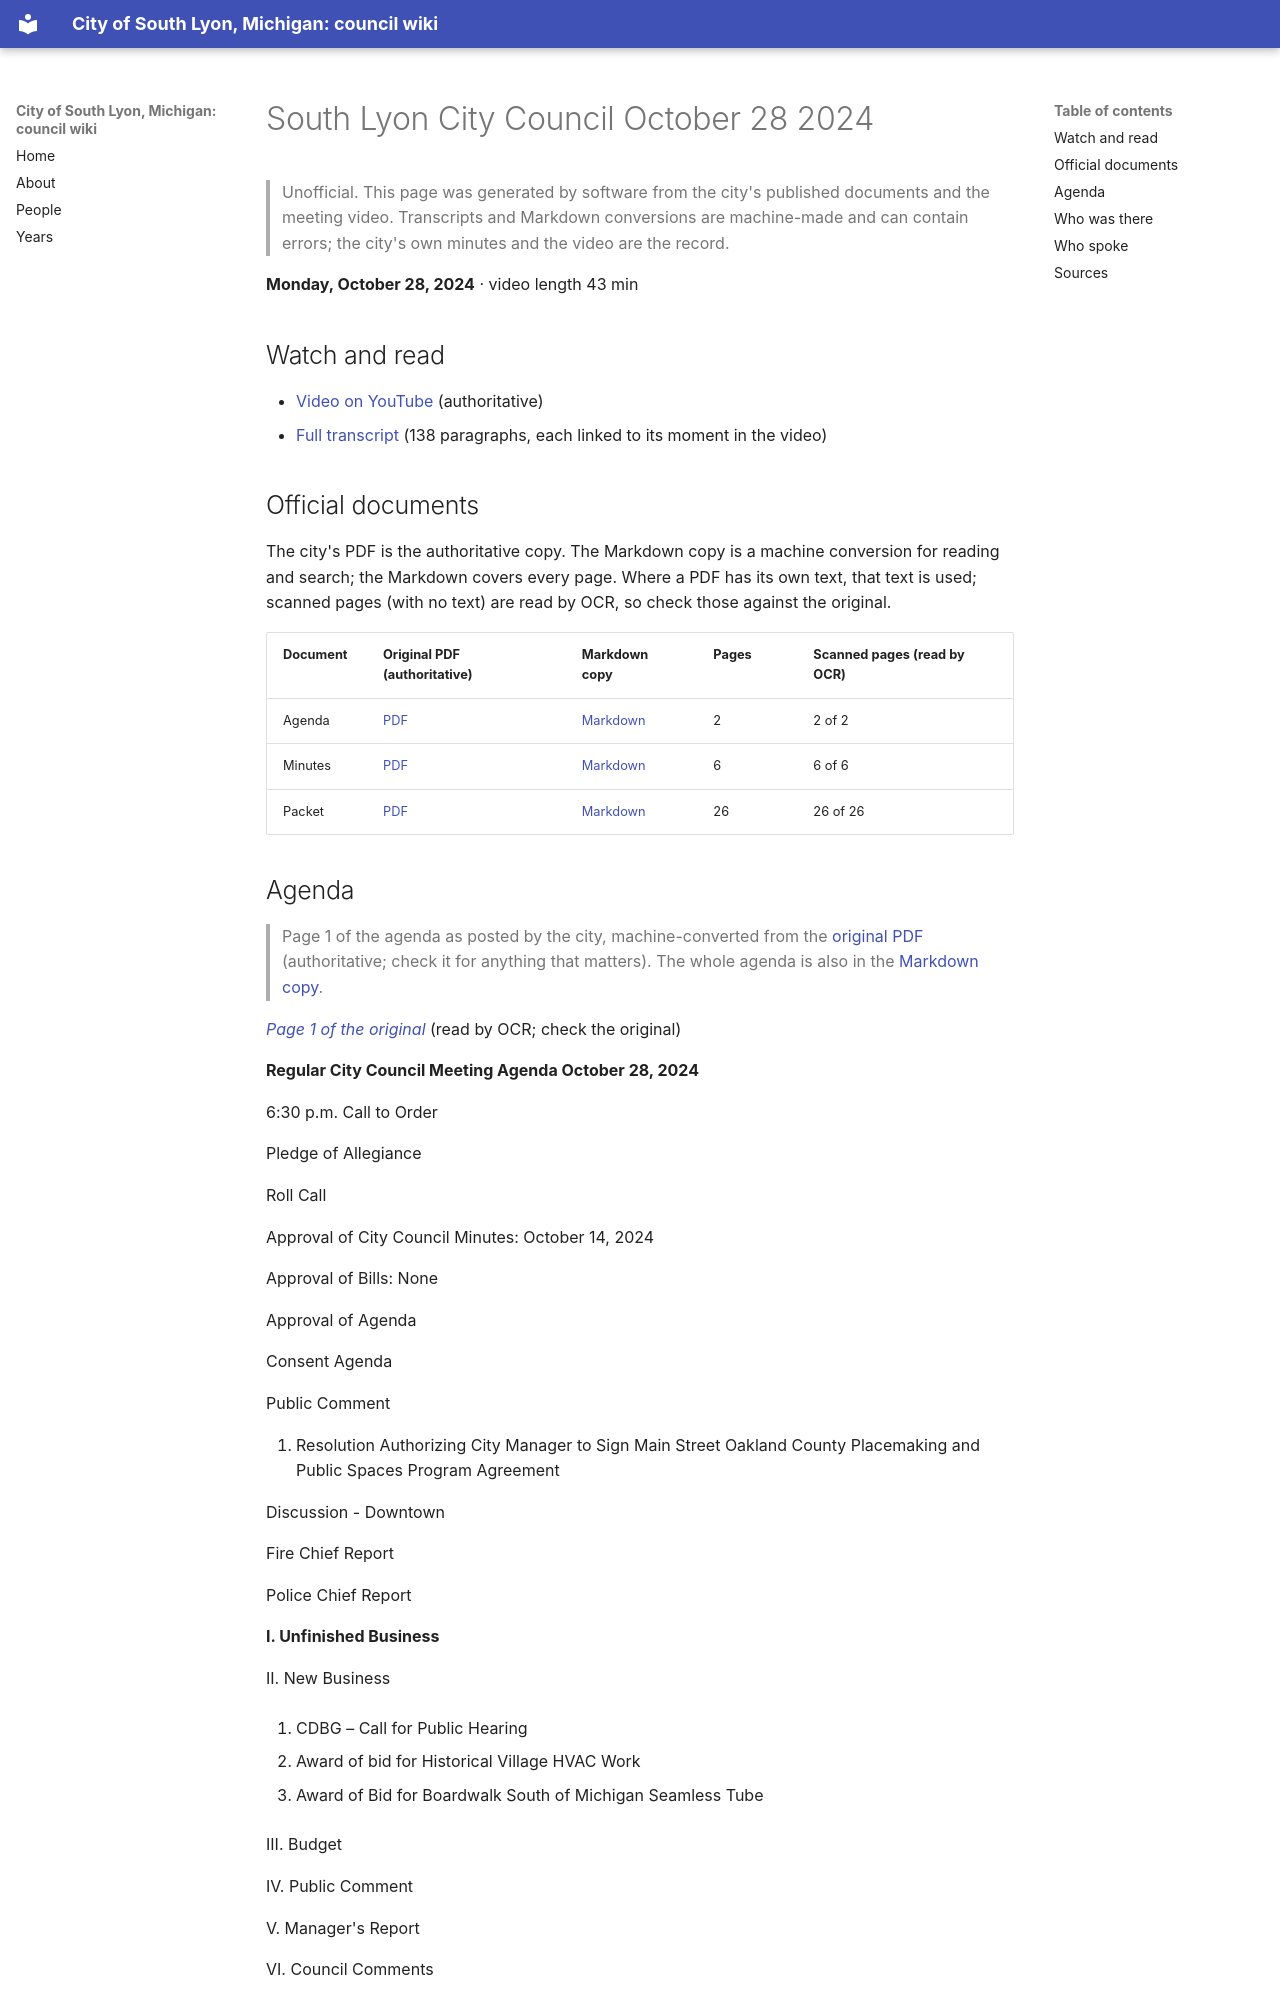

repository: RyanMathewson/city-of-south-lyon-mi-council-wiki · page: meetings/2024/2024-10-28/index.html · generator: mkdocs

---
title: "South Lyon City Council October 28 2024"
meeting_date: "2024-10-28"
video_url: "https://www.youtube.com/watch?v=ZYRX1IOxybA"
source_listing: "https://www.southlyonmi.org/government/city_council/city_council_minutes_and_agendas.php"
---


# South Lyon City Council October 28 2024

> Unofficial. This page was generated by software from the city's published documents and the meeting video. Transcripts and Markdown conversions are machine-made and can contain errors; the city's own minutes and the video are the record.

**Monday, October 28, 2024** · video length 43 min

## Watch and read

- [Video on YouTube](https://www.youtube.com/watch?v=ZYRX1IOxybA) (authoritative)
- [Full transcript](../../transcripts/2024/2024-10-28.md) (138 paragraphs, each linked to its moment in the video)

## Official documents

The city's PDF is the authoritative copy. The Markdown copy is a machine conversion for reading and search; the Markdown covers every page. Where a PDF has its own text, that text is used; scanned pages (with no text) are read by OCR, so check those against the original.

| Document | Original PDF (authoritative) | Markdown copy | Pages | Scanned pages (read by OCR) |
|---|---|---|---|---|
| Agenda | [PDF](https://www.southlyonmi.org/10-28-24%20City%20Council%20Agenda.pdf?t=202410241553010) | [Markdown](../../documents/2024/2024-10-28/agenda.md) | 2 | 2 of 2 |
| Minutes | [PDF](https://www.southlyonmi.org/10-28-24%20CM%20Approved.pdf?t=202411121408440) | [Markdown](../../documents/2024/2024-10-28/minutes.md) | 6 | 6 of 6 |
| Packet | [PDF](https://www.southlyonmi.org/10-28-24%20Council%20Packet%20-%20online%20only.pdf?t=202410241553200) | [Markdown](../../documents/2024/2024-10-28/packet.md) | 26 | 26 of 26 |
